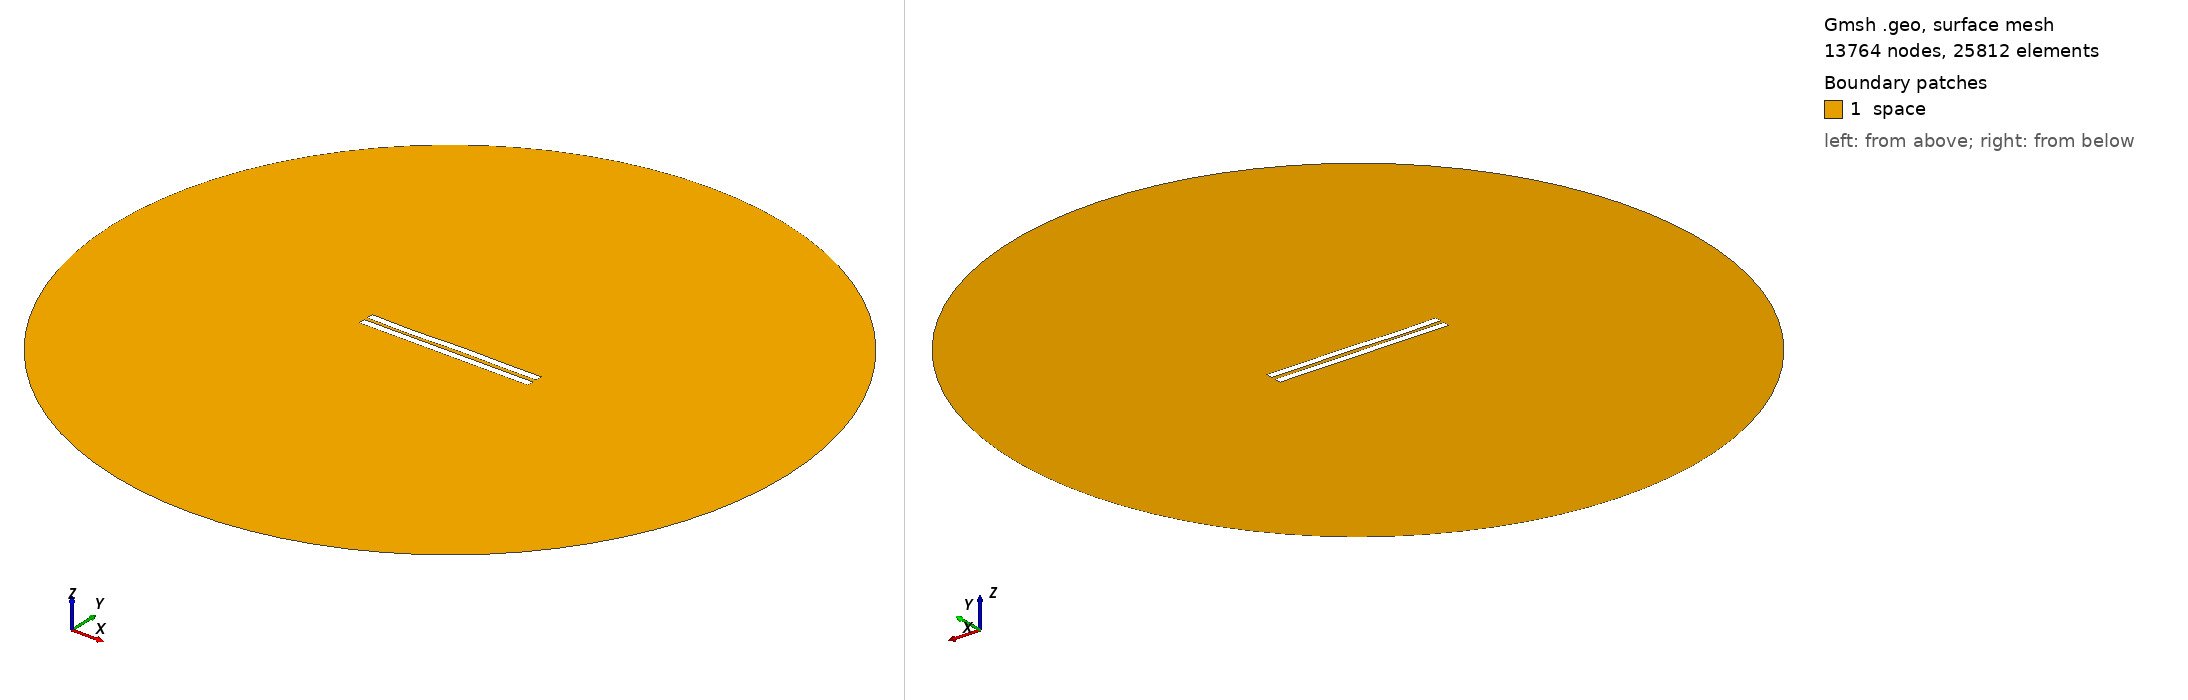

Gmsh geometry script, surface-meshed: 13764 nodes, 25812 surface elements. Boundary patches (legend numbers): 1 space. Left view from above one corner, right view from below the opposite corner. Legend entries are the model's physical surfaces. The drawing asked Gmsh for element sizes between 1% and 20% of the model's largest extent; the script's own settings can give other sizes.

=== 2426.geo (drawn) ===
//---------------------------------------
// Geometry kernel
//---------------------------------------

SetFactory("OpenCASCADE");



//---------------------------------------
// Parameters of the geometry
//---------------------------------------

// Overetch of the upper plate
overetch = 0.0;

// Distance between the plates
distance = 2.25;

// Discretization over the x axis (for the deformation)
nx = 50; 

// Length of the plate
L = 100 - overetch; 

// Number of modes
n = 4; 

// 1st mode coefficient
coeff(1) = 0.15;
beta(1) = 0.596864 * 3.1415926535 / L;

// 2nd mode coefficient
coeff(2) = 0.0;
beta(2) = 1.49418 * 3.1415926535 / L;

// 3rd mode coefficient
coeff(3) = -0.15;
beta(3) = 2.50025 * 3.1415926535 / L;

// 4th mode coefficient
coeff(4) = -0.15;
beta(4) = 3.49999 * 3.1415926535 / L;



//---------------------------------------
// Upper plate (deformed rectangle)
//---------------------------------------

// Coordiantes of the upper plate
xmin = -50;
xmax = 50 - overetch;

// Height of the upper plate
yheight = 4 - 2 * overetch;

// Indexes of the points
UpperID[] = {};
LowerID[] = {};
LeftID[] = {};
RightID[] = {};

// Point index
p = 1;

// Horizontal edges
For i In {1:nx}
    x = xmin + (i-1)*(xmax - xmin)/(nx-1);

    y_bottom = distance / 2 + overetch;
    For j In {1:n}
        C = (Cosh(beta(j)*L) + Cos(beta(j)*L)) / (Sinh(beta(j)*L) + Sin(beta(j)*L));
        y_bottom  = y_bottom + coeff(j) * (Cosh(beta(j)*(x+50)) - Cos(beta(j)*(x+50)) - C * (Sinh(beta(j)*(x+50)) - Sin(beta(j)*(x+50))));
    EndFor

    y_top = y_bottom + yheight;

    Point(p) = {x, y_top, 0, 1.0};
    UpperID[i] = p;
    p = p + 1;

    Point(p) = {x, y_bottom, 0, 1.0};
    LowerID[i] = p;
    p = p + 1;
EndFor

// Create point lists
UpperPts[] = {}; LowerPts[] = {};
For i In {1:nx}
  UpperPts[] += {UpperID[i]};
  LowerPts[] += {LowerID[i]};
EndFor

// Build splines
Spline(1) = {UpperPts[]};
Spline(2) = {LowerPts[]};
Line(3) = {LowerPts[nx-1], UpperPts[nx-1]};
Line(4) = {LowerPts[0], UpperPts[0]};

// Build the plane surface
Curve Loop(1) = {2, 3, -1, -4};
Plane Surface(1) = {1};



//---------------------------------------
// Lower plate (rectangle)
//---------------------------------------

// Vertices
Point(1001) = {-50, -1, 0, 1.0};
Point(1002) = { 50, -1, 0, 1.0};
Point(1003) = { 50,  -5, 0, 1.0};
Point(1004) = {-50,  -5, 0, 1.0};

// Edges
Line(5) = {1001, 1002};
Line(6) = {1002, 1003};
Line(7) = {1003, 1004};
Line(8) = {1004, 1001};

// Plane surface
Line Loop(2) = {5, 6, 7, 8};
Plane Surface(2) = {2}; 



//---------------------------------------
// Outer (fictious) boundary
//---------------------------------------

// Points
Point(1005) = {0, 0, 0};       // Center
Point(1006) = {200, 0, 0};     // Start point
Point(1007) = {0, 200, 0};     // 90 degrees
Point(1008) = {-200, 0, 0};    // 180 degrees
Point(1009) = {0, -200, 0};    // 270 degrees

// Circle arcs (each needs start, center, end)
Circle(9) = {1006, 1005, 1007};
Circle(10) = {1007, 1005, 1008};
Circle(11) = {1008, 1005, 1009};
Circle(12) = {1009, 1005, 1006};

// Plane surface for the entire domain
Curve Loop(3) = {9, 10, 11, 12};
Surface(3) = {3};

// Subtract the plates from the whole domain to obtain the actual domain where we want to solve the equations
BooleanDifference{ Surface{3}; Delete; }{ Surface{1}; Surface{2}; Delete; }




//---------------------------------------
// Transfinite Lines/Curves
//---------------------------------------

// Set the number of points on the boundaries
r = 7;

// Plates
Transfinite Curve {1, 2} = 50*r Using Progression 1;
Transfinite Curve {3, 4} = 2*r Using Progression 1;
Transfinite Line {5, 7} = 50*r Using Progression 1;
Transfinite Line {6, 8} = 2*r Using Progression 1;

// Outer boundary
Transfinite Line {9, 10, 11, 12} = 20 Using Progression 1;



//---------------------------------------
// Physical groups
//---------------------------------------                

// Physical curves (boundaries)
Physical Line("force_segment", 10) = {2};
Physical Line("upper_plate", 11) = {1, 3, 4};
Physical Line("lower_plate", 12) = {5, 6, 7, 8};
Physical Line("boundary", 20) = {9, 10, 11, 12};

// Physical Surfaces
Physical Surface("space", 30) = {3};



//---------------------------------------
// 6. Generate the Mesh
//---------------------------------------

// 2D mesh generation
Mesh 2;
